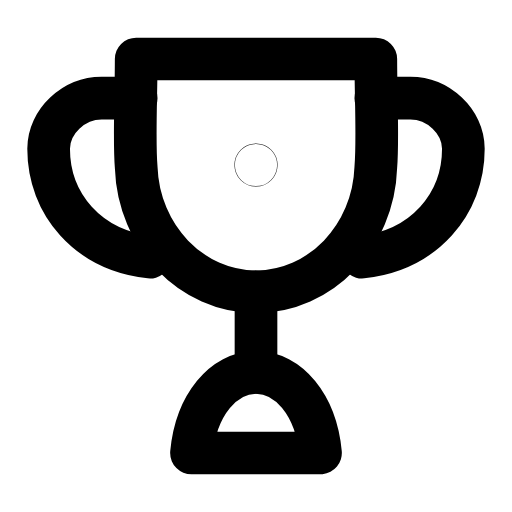
t = 0.00 s
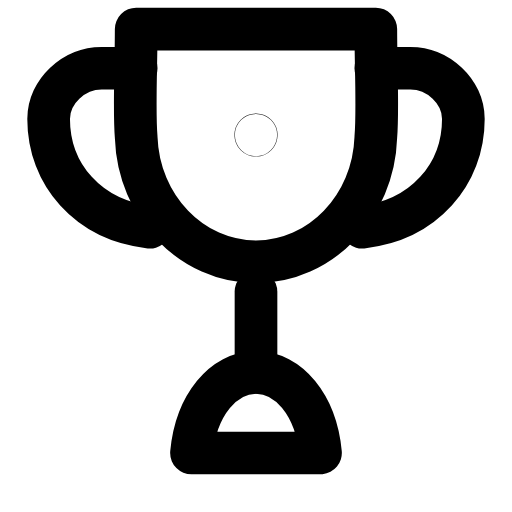
t = 0.28 s
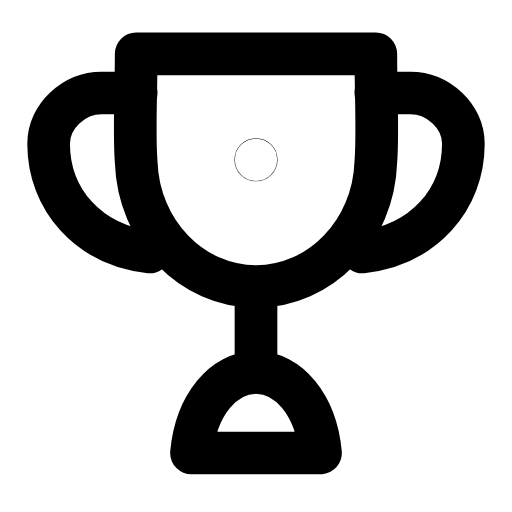
t = 0.53 s
t = 0.80 s: frame unchanged from t = 0.00 s, image omitted
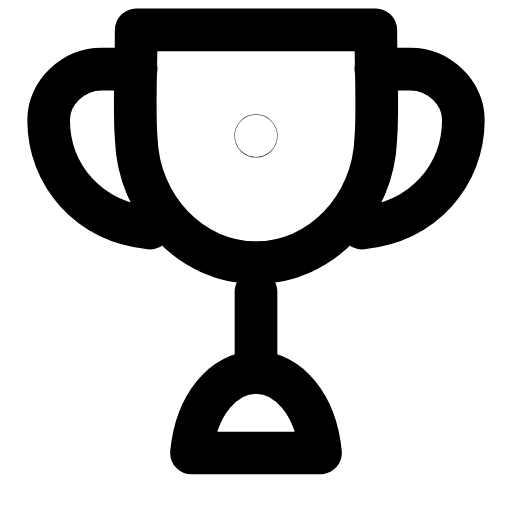
t = 1.08 s
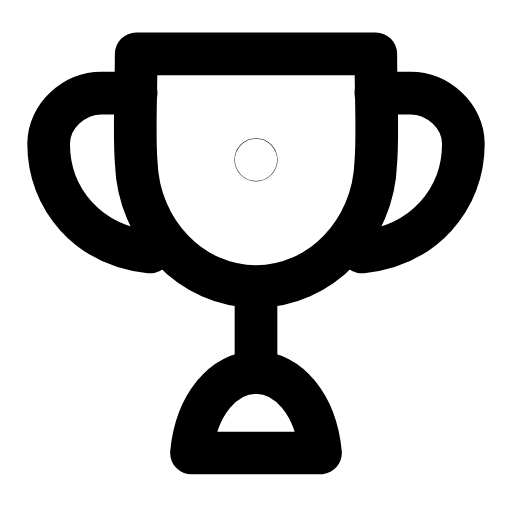
t = 1.37 s

The animated SVG that drew these frames (rendered in a browser with its animation timeline set to each time). Animation: 2 SMIL elements (animateTransform=2); one cycle of 1.65 s, repeats indefinitely.

<svg xmlns="http://www.w3.org/2000/svg" width="24" height="24" viewBox="0 0 24 24" fill="none"><g transform="translate(-0.96 -1.77) scale(1.08)"><g><animateTransform attributeName="transform" type="translate" values="0 0;0 -1.3;0 -1.3;0 0;0 0;0 -1.3;0 -1.3;0 0;0 0" keyTimes="0;0.135;0.279;0.45;0.6;0.714;0.81;0.9;1" dur="1.65s" repeatCount="indefinite" calcMode="spline" keySplines="0.16 1 0.3 1;0.16 1 0.3 1;0.16 1 0.3 1;0.16 1 0.3 1;0.16 1 0.3 1;0.16 1 0.3 1;0.16 1 0.3 1;0.16 1 0.3 1"/><path stroke="currentColor" stroke-width="1.852" stroke-linecap="round" stroke-linejoin="round" fill="none" d="M6.8 4.2L17.2 4.2C17.2 5.9 17.3 7.7 17.2 8.9C17.1 11.9 14.8 14.3 12 14.3S6.9 11.9 6.8 8.9C6.7 7.7 6.8 5.9 6.8 4.2Z"></path><path stroke="currentColor" stroke-width="1.852" stroke-linecap="round" stroke-linejoin="round" fill="none" d="M6.8 5.9L5.3 5.9C4.1 5.9 3 6.9 3 8.1C3 10.5 4.7 12.5 7.4 12.8"></path><path stroke="currentColor" stroke-width="1.852" stroke-linecap="round" stroke-linejoin="round" fill="none" d="M17.2 5.9L18.7 5.9C19.9 5.9 21 6.9 21 8.1C21 10.5 19.3 12.5 16.6 12.8"></path></g><path stroke="currentColor" stroke-width="1.852" stroke-linecap="round" stroke-linejoin="round" fill="none" d="M12 14.3L12 17.8"></path><path stroke="currentColor" stroke-width="1.852" stroke-linecap="round" stroke-linejoin="round" fill="none" d="M9.2 21.3C9.4 19.2 10.6 17.8 12 17.8S14.6 19.2 14.8 21.3L9.2 21.3Z"></path><circle stroke="currentColor" stroke-width="1.852" stroke-linecap="round" stroke-linejoin="round" fill="none" cx="12" cy="8.8" r="0.01"><animateTransform attributeName="transform" type="translate" values="0 0;0 -1.3;0 -1.3;0 0;0 0;0 -1.3;0 -1.3;0 0;0 0" keyTimes="0;0.135;0.279;0.45;0.6;0.714;0.81;0.9;1" dur="1.65s" repeatCount="indefinite" calcMode="spline" keySplines="0.16 1 0.3 1;0.16 1 0.3 1;0.16 1 0.3 1;0.16 1 0.3 1;0.16 1 0.3 1;0.16 1 0.3 1;0.16 1 0.3 1;0.16 1 0.3 1"/></circle></g></svg>
